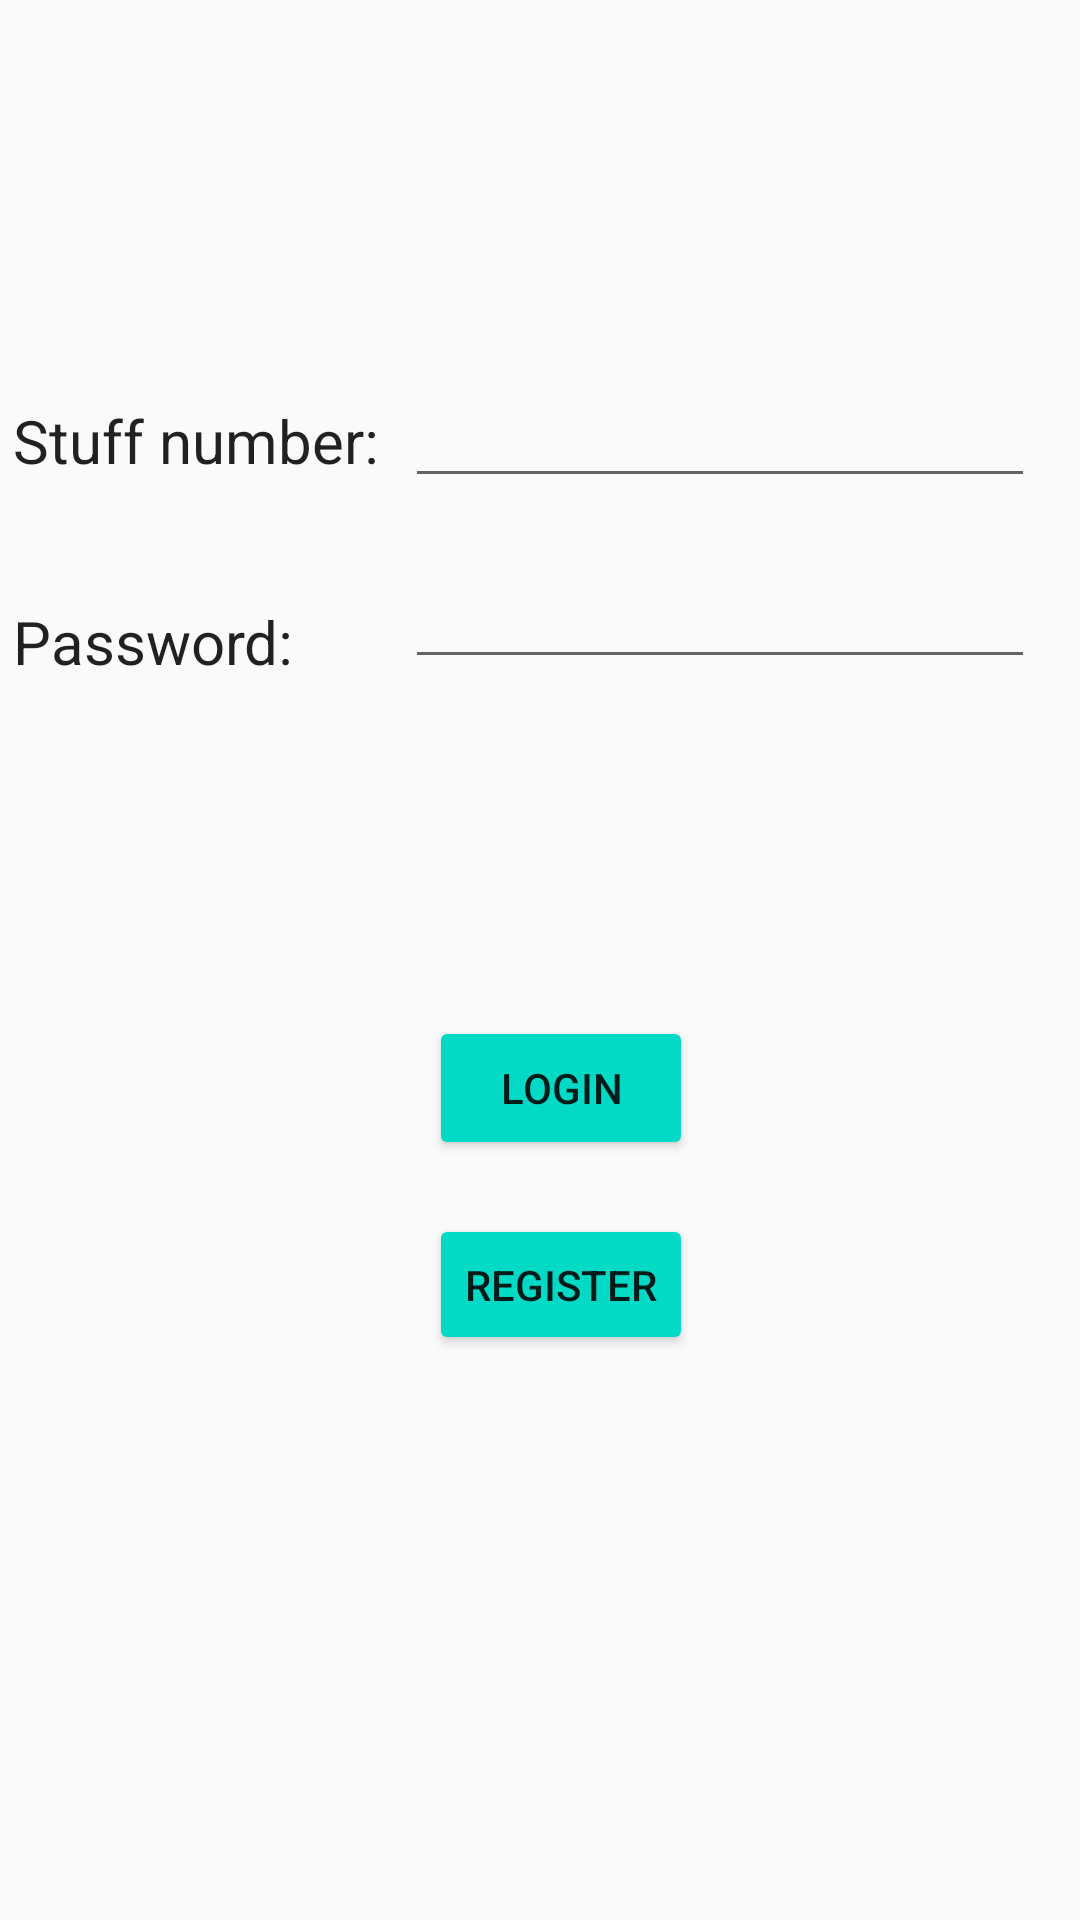

Produce the Android XML layout that renders to this screen, including the resource entries it uses.
<!-- AndroidManifest.xml: application theme AppTheme -->
<!-- res/layout/login.xml -->
<?xml version="1.0" encoding="utf-8"?>
<android.support.constraint.ConstraintLayout
    xmlns:android="http://schemas.android.com/apk/res/android"
    xmlns:app="http://schemas.android.com/apk/res-auto"
    xmlns:tools="http://schemas.android.com/tools"
    android:layout_width="match_parent"
    android:layout_height="match_parent">

    <EditText
        android:id="@+id/username"
        android:layout_width="wrap_content"
        android:layout_height="wrap_content"
        android:layout_marginBottom="8dp"
        android:layout_marginEnd="8dp"
        android:layout_marginStart="8dp"
        android:layout_marginTop="8dp"
        android:ems="10"
        android:inputType="textPersonName"
        app:layout_constraintBottom_toBottomOf="parent"
        app:layout_constraintEnd_toEndOf="parent"
        app:layout_constraintHorizontal_bias="0.947"
        app:layout_constraintStart_toStartOf="parent"
        app:layout_constraintTop_toTopOf="parent"
        app:layout_constraintVertical_bias="0.2" />

    <EditText
        android:id="@+id/password"
        android:layout_width="wrap_content"
        android:layout_height="wrap_content"
        android:layout_marginBottom="8dp"
        android:layout_marginEnd="8dp"
        android:layout_marginTop="8dp"
        android:ems="10"
        android:inputType="textPersonName"
        app:layout_constraintBottom_toBottomOf="parent"
        app:layout_constraintEnd_toEndOf="@+id/username"
        app:layout_constraintHorizontal_bias="0.0"
        app:layout_constraintStart_toStartOf="@+id/username"
        app:layout_constraintTop_toBottomOf="@+id/username"
        app:layout_constraintVertical_bias="0.026" />

    <Button
        android:id="@+id/login1"
        style="@style/Widget.AppCompat.Button.Colored"
        android:layout_width="wrap_content"
        android:layout_height="wrap_content"
        android:layout_marginBottom="8dp"
        android:layout_marginEnd="8dp"
        android:layout_marginStart="8dp"
        android:layout_marginTop="8dp"
        android:text="login"
        android:textAppearance="@style/TextAppearance.AppCompat.Button"
        app:layout_constraintBottom_toBottomOf="parent"
        app:layout_constraintEnd_toEndOf="@+id/password"
        app:layout_constraintHorizontal_bias="0.0"
        app:layout_constraintStart_toStartOf="@+id/password"
        app:layout_constraintTop_toBottomOf="@+id/password"
        app:layout_constraintVertical_bias="0.298" />

    <Button
        android:id="@+id/Aregister"
        style="@style/Widget.AppCompat.Button.Colored"
        android:layout_width="wrap_content"
        android:layout_height="47dp"
        android:layout_marginBottom="8dp"
        android:layout_marginEnd="8dp"
        android:layout_marginTop="8dp"
        android:text="register"
        android:textAppearance="@style/TextAppearance.AppCompat.Button"
        app:layout_constraintBottom_toBottomOf="parent"
        app:layout_constraintEnd_toEndOf="@+id/login1"
        app:layout_constraintHorizontal_bias="0.0"
        app:layout_constraintStart_toStartOf="@+id/login1"
        app:layout_constraintTop_toBottomOf="@+id/login1"
        app:layout_constraintVertical_bias="0.052" />

    <TextView
        android:id="@+id/stuffno"
        android:layout_width="125dp"
        android:layout_height="38dp"
        android:layout_marginBottom="8dp"
        android:layout_marginEnd="8dp"
        android:layout_marginStart="8dp"
        android:layout_marginTop="8dp"
        android:text="Stuff number:"
        android:textAppearance="@style/TextAppearance.AppCompat.Body1"
        android:textSize="20sp"
        android:visibility="visible"
        app:layout_constraintBottom_toBottomOf="parent"
        app:layout_constraintEnd_toStartOf="@+id/username"
        app:layout_constraintHorizontal_bias="0.666"
        app:layout_constraintStart_toStartOf="parent"
        app:layout_constraintTop_toTopOf="parent"
        app:layout_constraintVertical_bias="0.214" />

    <TextView
        android:id="@+id/tvpassword"
        android:layout_width="125dp"
        android:layout_height="38dp"
        android:layout_marginBottom="8dp"
        android:layout_marginEnd="8dp"
        android:layout_marginStart="8dp"
        android:layout_marginTop="8dp"
        android:text="Password:"
        android:textAppearance="@style/TextAppearance.AppCompat.Body1"
        android:textSize="20sp"
        android:visibility="visible"
        app:layout_constraintBottom_toBottomOf="parent"
        app:layout_constraintEnd_toStartOf="@+id/password"
        app:layout_constraintHorizontal_bias="0.666"
        app:layout_constraintStart_toStartOf="parent"
        app:layout_constraintTop_toBottomOf="@+id/stuffno"
        app:layout_constraintVertical_bias="0.051" />
</android.support.constraint.ConstraintLayout>
<!-- resources referenced by this layout -->
<resources>
  <style name="AppTheme" parent="Theme.AppCompat.Light.DarkActionBar">
          
          <item name="colorPrimary">@color/colorPrimary</item>
          <item name="colorPrimaryDark">@color/colorPrimaryDark</item>
          <item name="colorAccent">@color/colorAccent</item>
      </style>
  <!-- not gathered from this repository: default colours our renderer supplied (Android Studio template values) -->
  <color name="colorPrimary">#FF6200EE</color>
  <color name="colorPrimaryDark">#FF3700B3</color>
  <color name="colorAccent">#FF03DAC5</color>
</resources>
